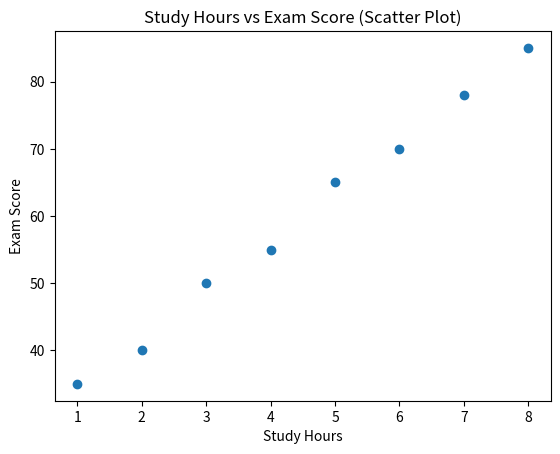
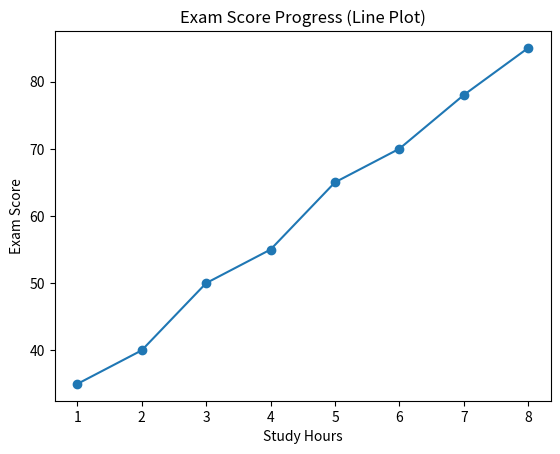
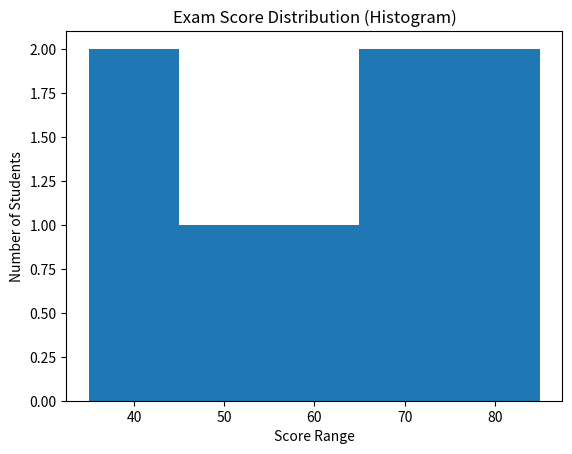
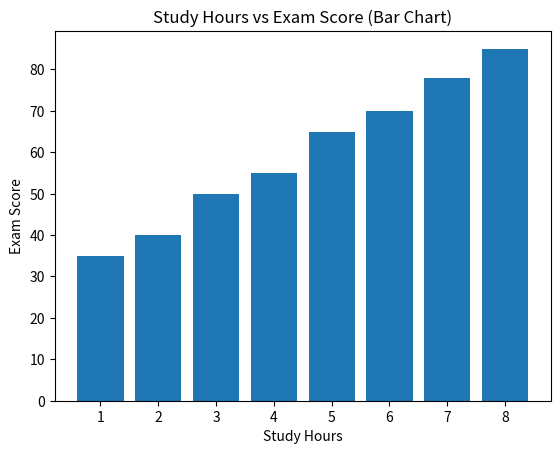

Write the Python code that produced these figures, in order.
import pandas as pd
import numpy as np
import matplotlib.pyplot as plt

# Create dataset
data = {
    "StudyHours": [1, 2, 3, 4, 5, 6, 7, 8],
    "ExamScore": [35, 40, 50, 55, 65, 70, 78, 85]
}

# Create DataFrame
df = pd.DataFrame(data)

# -----------------------------
# All Plots Combined
# -----------------------------

# 1️⃣ Scatter Plot
plt.figure()
plt.scatter(df["StudyHours"], df["ExamScore"])
plt.xlabel("Study Hours")
plt.ylabel("Exam Score")
plt.title("Study Hours vs Exam Score (Scatter Plot)")
plt.show()

# 2️⃣ Line Plot
plt.figure()
plt.plot(df["StudyHours"], df["ExamScore"], marker='o')
plt.xlabel("Study Hours")
plt.ylabel("Exam Score")
plt.title("Exam Score Progress (Line Plot)")
plt.show()

# 3️⃣ Histogram
plt.figure()
plt.hist(df["ExamScore"], bins=5)
plt.xlabel("Score Range")
plt.ylabel("Number of Students")
plt.title("Exam Score Distribution (Histogram)")
plt.show()

# 4️⃣ Bar Chart
plt.figure()
plt.bar(df["StudyHours"], df["ExamScore"])
plt.xlabel("Study Hours")
plt.ylabel("Exam Score")
plt.title("Study Hours vs Exam Score (Bar Chart)")
plt.show()
